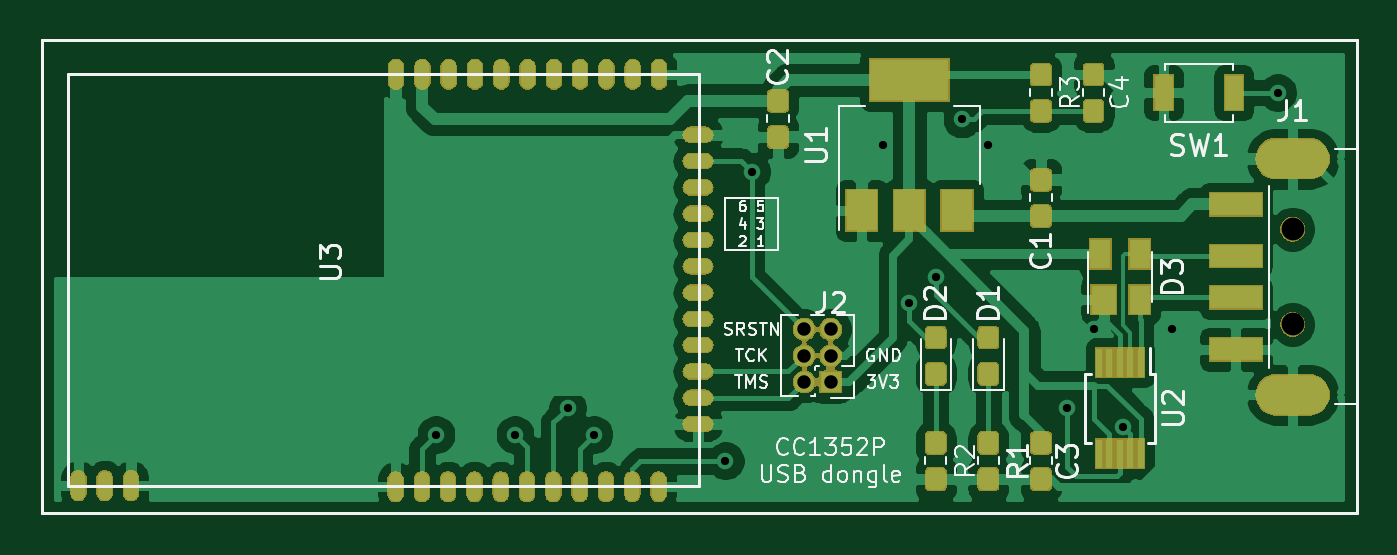
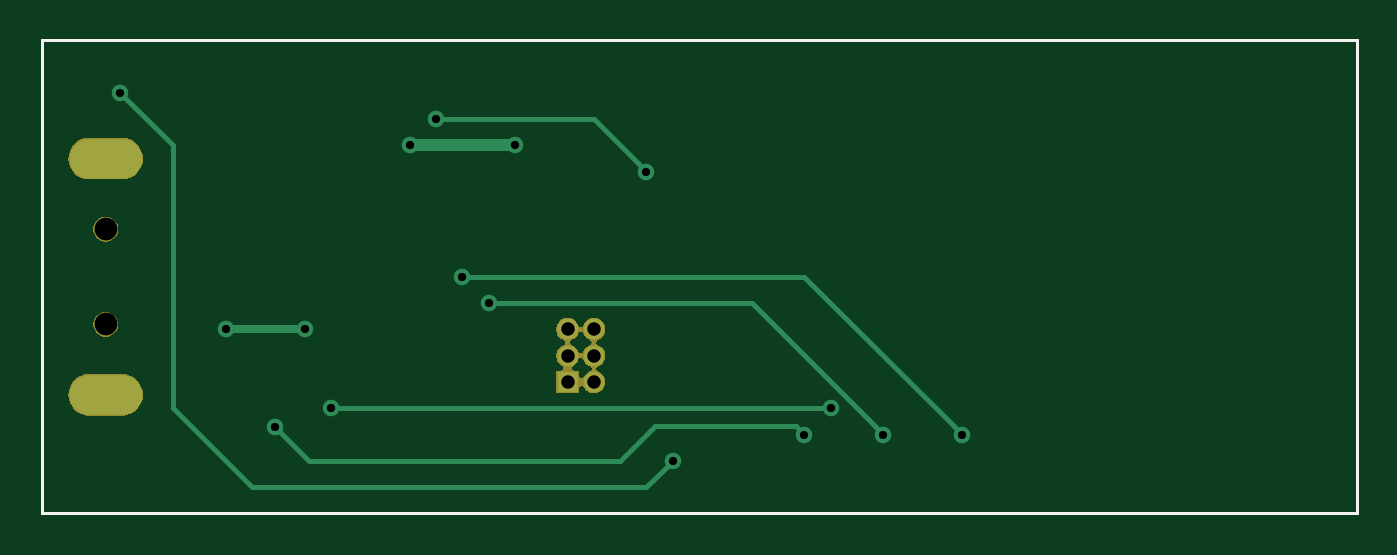
Circuit board: 10 layer files. Board 63.5 x 22.9 mm.
- bottom_copper: cc1352P-dongle-B_Cu.gbr (2693 bytes)
- bottom_mask: cc1352P-dongle-B_Mask.gbr (13295 bytes)
- paste: cc1352P-dongle-B_Paste.gbr (716 bytes)
- bottom_silk: cc1352P-dongle-B_SilkS.gbr (717 bytes)
- outline: cc1352P-dongle-Edge_Cuts.gbr (683 bytes)
- top_copper: cc1352P-dongle-F_Cu.gbr (124011 bytes)
- top_mask: cc1352P-dongle-F_Mask.gbr (73246 bytes)
- paste: cc1352P-dongle-F_Paste.gbr (33855 bytes)
- top_silk: cc1352P-dongle-F_SilkS.gbr (24830 bytes)
- drill: cc1352P-dongle.drl (660 bytes)

=== bottom_copper: cc1352P-dongle-B_Cu.gbr ===
G04 #@! TF.GenerationSoftware,KiCad,Pcbnew,(5.1.5)-3*
G04 #@! TF.CreationDate,2020-03-31T21:34:46+02:00*
G04 #@! TF.ProjectId,cc1352P-dongle,63633133-3532-4502-9d64-6f6e676c652e,rev?*
G04 #@! TF.SameCoordinates,Original*
G04 #@! TF.FileFunction,Copper,L2,Bot*
G04 #@! TF.FilePolarity,Positive*
%FSLAX46Y46*%
G04 Gerber Fmt 4.6, Leading zero omitted, Abs format (unit mm)*
G04 Created by KiCad (PCBNEW (5.1.5)-3) date 2020-03-31 21:34:46*
%MOMM*%
%LPD*%
G04 APERTURE LIST*
%ADD10C,0.150000*%
%ADD11O,1.000000X1.000000*%
%ADD12R,1.000000X1.000000*%
%ADD13O,3.500000X1.900000*%
%ADD14C,0.800000*%
%ADD15C,0.600000*%
%ADD16C,0.400000*%
%ADD17C,0.250000*%
G04 APERTURE END LIST*
D10*
X66040000Y-71120000D02*
X66040000Y-48260000D01*
X129540000Y-71120000D02*
X66040000Y-71120000D01*
X129540000Y-48260000D02*
X129540000Y-71120000D01*
X66040000Y-48260000D02*
X129540000Y-48260000D01*
D11*
X102870000Y-62230000D03*
X104140000Y-62230000D03*
X102870000Y-63500000D03*
X104140000Y-63500000D03*
X102870000Y-64770000D03*
D12*
X104140000Y-64770000D03*
D13*
X126450000Y-53990000D03*
X126450000Y-65390000D03*
D14*
X111760000Y-53340000D03*
X106680000Y-53340000D03*
X116840000Y-62230000D03*
X120650000Y-62230000D03*
X118262706Y-66939994D03*
X92710000Y-67310000D03*
X107950000Y-60960000D03*
X88900000Y-67310000D03*
X109220000Y-59690000D03*
X85090000Y-67310000D03*
X91440034Y-66040000D03*
X115570000Y-66040000D03*
X99060000Y-68580000D03*
X125730000Y-50800000D03*
X110490000Y-52070000D03*
X100330000Y-54610000D03*
D15*
X111760000Y-53340000D02*
X106680000Y-53340000D01*
D16*
X106680000Y-53340000D02*
X106680000Y-53340000D01*
X116840000Y-62230000D02*
X116840000Y-62230000D01*
X116840000Y-62230000D02*
X120650000Y-62230000D01*
D17*
X93109999Y-66910001D02*
X92710000Y-67310000D01*
X118262706Y-66939994D02*
X116622700Y-68580000D01*
X101600000Y-68580000D02*
X99930001Y-66910001D01*
X99930001Y-66910001D02*
X93109999Y-66910001D01*
X116622700Y-68580000D02*
X101600000Y-68580000D01*
X107950000Y-60960000D02*
X95250000Y-60960000D01*
X95250000Y-60960000D02*
X89299999Y-66910001D01*
X89299999Y-66910001D02*
X88900000Y-67310000D01*
X92710000Y-59690000D02*
X85489999Y-66910001D01*
X109220000Y-59690000D02*
X92710000Y-59690000D01*
X85489999Y-66910001D02*
X85090000Y-67310000D01*
X91440034Y-66040000D02*
X115570000Y-66040000D01*
X119380000Y-69850000D02*
X100330000Y-69850000D01*
X100330000Y-69850000D02*
X99060000Y-68580000D01*
X123190000Y-66040000D02*
X119380000Y-69850000D01*
X125730000Y-50800000D02*
X123190000Y-53340000D01*
X123190000Y-53340000D02*
X123190000Y-66040000D01*
X100729999Y-54210001D02*
X100330000Y-54610000D01*
X110490000Y-52070000D02*
X102870000Y-52070000D01*
X102870000Y-52070000D02*
X100729999Y-54210001D01*
M02*

=== bottom_mask: cc1352P-dongle-B_Mask.gbr (13295 bytes, source omitted) ===
=== paste: cc1352P-dongle-B_Paste.gbr ===
G04 #@! TF.GenerationSoftware,KiCad,Pcbnew,(5.1.5)-3*
G04 #@! TF.CreationDate,2020-03-31T21:34:46+02:00*
G04 #@! TF.ProjectId,cc1352P-dongle,63633133-3532-4502-9d64-6f6e676c652e,rev?*
G04 #@! TF.SameCoordinates,Original*
G04 #@! TF.FileFunction,Paste,Bot*
G04 #@! TF.FilePolarity,Positive*
%FSLAX46Y46*%
G04 Gerber Fmt 4.6, Leading zero omitted, Abs format (unit mm)*
G04 Created by KiCad (PCBNEW (5.1.5)-3) date 2020-03-31 21:34:46*
%MOMM*%
%LPD*%
G04 APERTURE LIST*
%ADD10C,0.150000*%
G04 APERTURE END LIST*
D10*
X66040000Y-71120000D02*
X66040000Y-48260000D01*
X129540000Y-71120000D02*
X66040000Y-71120000D01*
X129540000Y-48260000D02*
X129540000Y-71120000D01*
X66040000Y-48260000D02*
X129540000Y-48260000D01*
M02*

=== bottom_silk: cc1352P-dongle-B_SilkS.gbr ===
G04 #@! TF.GenerationSoftware,KiCad,Pcbnew,(5.1.5)-3*
G04 #@! TF.CreationDate,2020-03-31T21:34:46+02:00*
G04 #@! TF.ProjectId,cc1352P-dongle,63633133-3532-4502-9d64-6f6e676c652e,rev?*
G04 #@! TF.SameCoordinates,Original*
G04 #@! TF.FileFunction,Legend,Bot*
G04 #@! TF.FilePolarity,Positive*
%FSLAX46Y46*%
G04 Gerber Fmt 4.6, Leading zero omitted, Abs format (unit mm)*
G04 Created by KiCad (PCBNEW (5.1.5)-3) date 2020-03-31 21:34:46*
%MOMM*%
%LPD*%
G04 APERTURE LIST*
%ADD10C,0.150000*%
G04 APERTURE END LIST*
D10*
X66040000Y-71120000D02*
X66040000Y-48260000D01*
X129540000Y-71120000D02*
X66040000Y-71120000D01*
X129540000Y-48260000D02*
X129540000Y-71120000D01*
X66040000Y-48260000D02*
X129540000Y-48260000D01*
M02*

=== outline: cc1352P-dongle-Edge_Cuts.gbr ===
G04 #@! TF.GenerationSoftware,KiCad,Pcbnew,(5.1.5)-3*
G04 #@! TF.CreationDate,2020-03-31T21:34:46+02:00*
G04 #@! TF.ProjectId,cc1352P-dongle,63633133-3532-4502-9d64-6f6e676c652e,rev?*
G04 #@! TF.SameCoordinates,Original*
G04 #@! TF.FileFunction,Profile,NP*
%FSLAX46Y46*%
G04 Gerber Fmt 4.6, Leading zero omitted, Abs format (unit mm)*
G04 Created by KiCad (PCBNEW (5.1.5)-3) date 2020-03-31 21:34:46*
%MOMM*%
%LPD*%
G04 APERTURE LIST*
%ADD10C,0.150000*%
G04 APERTURE END LIST*
D10*
X66040000Y-71120000D02*
X66040000Y-48260000D01*
X129540000Y-71120000D02*
X66040000Y-71120000D01*
X129540000Y-48260000D02*
X129540000Y-71120000D01*
X66040000Y-48260000D02*
X129540000Y-48260000D01*
M02*

=== top_copper: cc1352P-dongle-F_Cu.gbr (124011 bytes, source omitted) ===
=== top_mask: cc1352P-dongle-F_Mask.gbr (73246 bytes, source omitted) ===
=== paste: cc1352P-dongle-F_Paste.gbr (33855 bytes, source omitted) ===
=== top_silk: cc1352P-dongle-F_SilkS.gbr (24830 bytes, source omitted) ===
=== drill: cc1352P-dongle.drl ===
M48
; DRILL file {KiCad (5.1.5)-3} date 03/31/20 21:35:43
; FORMAT={-:-/ absolute / inch / decimal}
; #@! TF.CreationDate,2020-03-31T21:35:43+02:00
; #@! TF.GenerationSoftware,Kicad,Pcbnew,(5.1.5)-3
FMAT,2
INCH
T1C0.0157
T2C0.0256
T3C0.0354
T4C0.0433
%
G90
G05
T1
X3.35Y-2.65
X3.5Y-2.65
X3.6Y-2.6
X3.65Y-2.65
X3.9Y-2.7
X3.95Y-2.15
X4.2Y-2.1
X4.25Y-2.4
X4.3Y-2.35
X4.35Y-2.05
X4.4Y-2.1
X4.55Y-2.6
X4.6Y-2.45
X4.656Y-2.6354
X4.75Y-2.45
X4.95Y-2.0
T2
X4.05Y-2.45
X4.05Y-2.5
X4.05Y-2.55
X4.1Y-2.45
X4.1Y-2.5
X4.1Y-2.55
T4
X4.9783Y-2.2594
X4.9783Y-2.4406
T3
G00X4.9469Y-2.1256
M15
G01X5.0098Y-2.1256
M16
G05
G00X4.9469Y-2.5744
M15
G01X5.0098Y-2.5744
M16
G05
T0
M30

